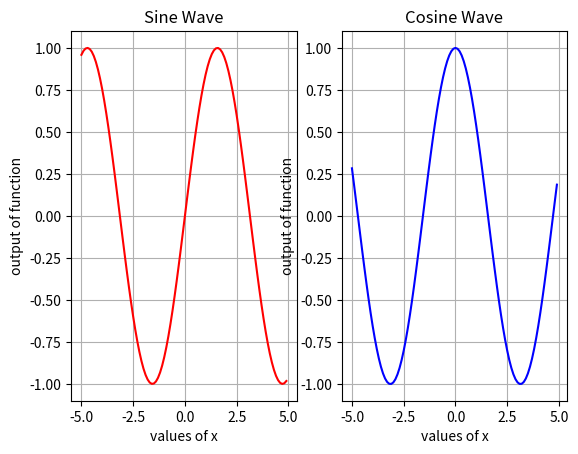

Recreate this plot in Python.

###Create a subplot with two plots side by side. Plot a sine wave in the first subplot. Plot a cosine wave in the
#second subplot. Add labels, titles, and a legend to the plots.
import numpy as np
import matplotlib.pyplot as plt

steps= 0.1
x = np.arange(-5,5,steps)
y1 = np.sin(x)
y2 = np.cos(x)
fig, axs = plt.subplots(1, 2)
axs[0].plot(x, y1, color='red', label='sine wave')
axs[0].set_title('Sine Wave')
axs[0].set_xlabel('values of x')
axs[0].set_ylabel('output of function')
axs[0].grid()
axs[1].plot(x, y2, color='blue')
axs[1].set_title('Cosine Wave')
axs[1].set_xlabel('values of x')
axs[1].set_ylabel('output of function')
axs[1].grid()
plt.show()


